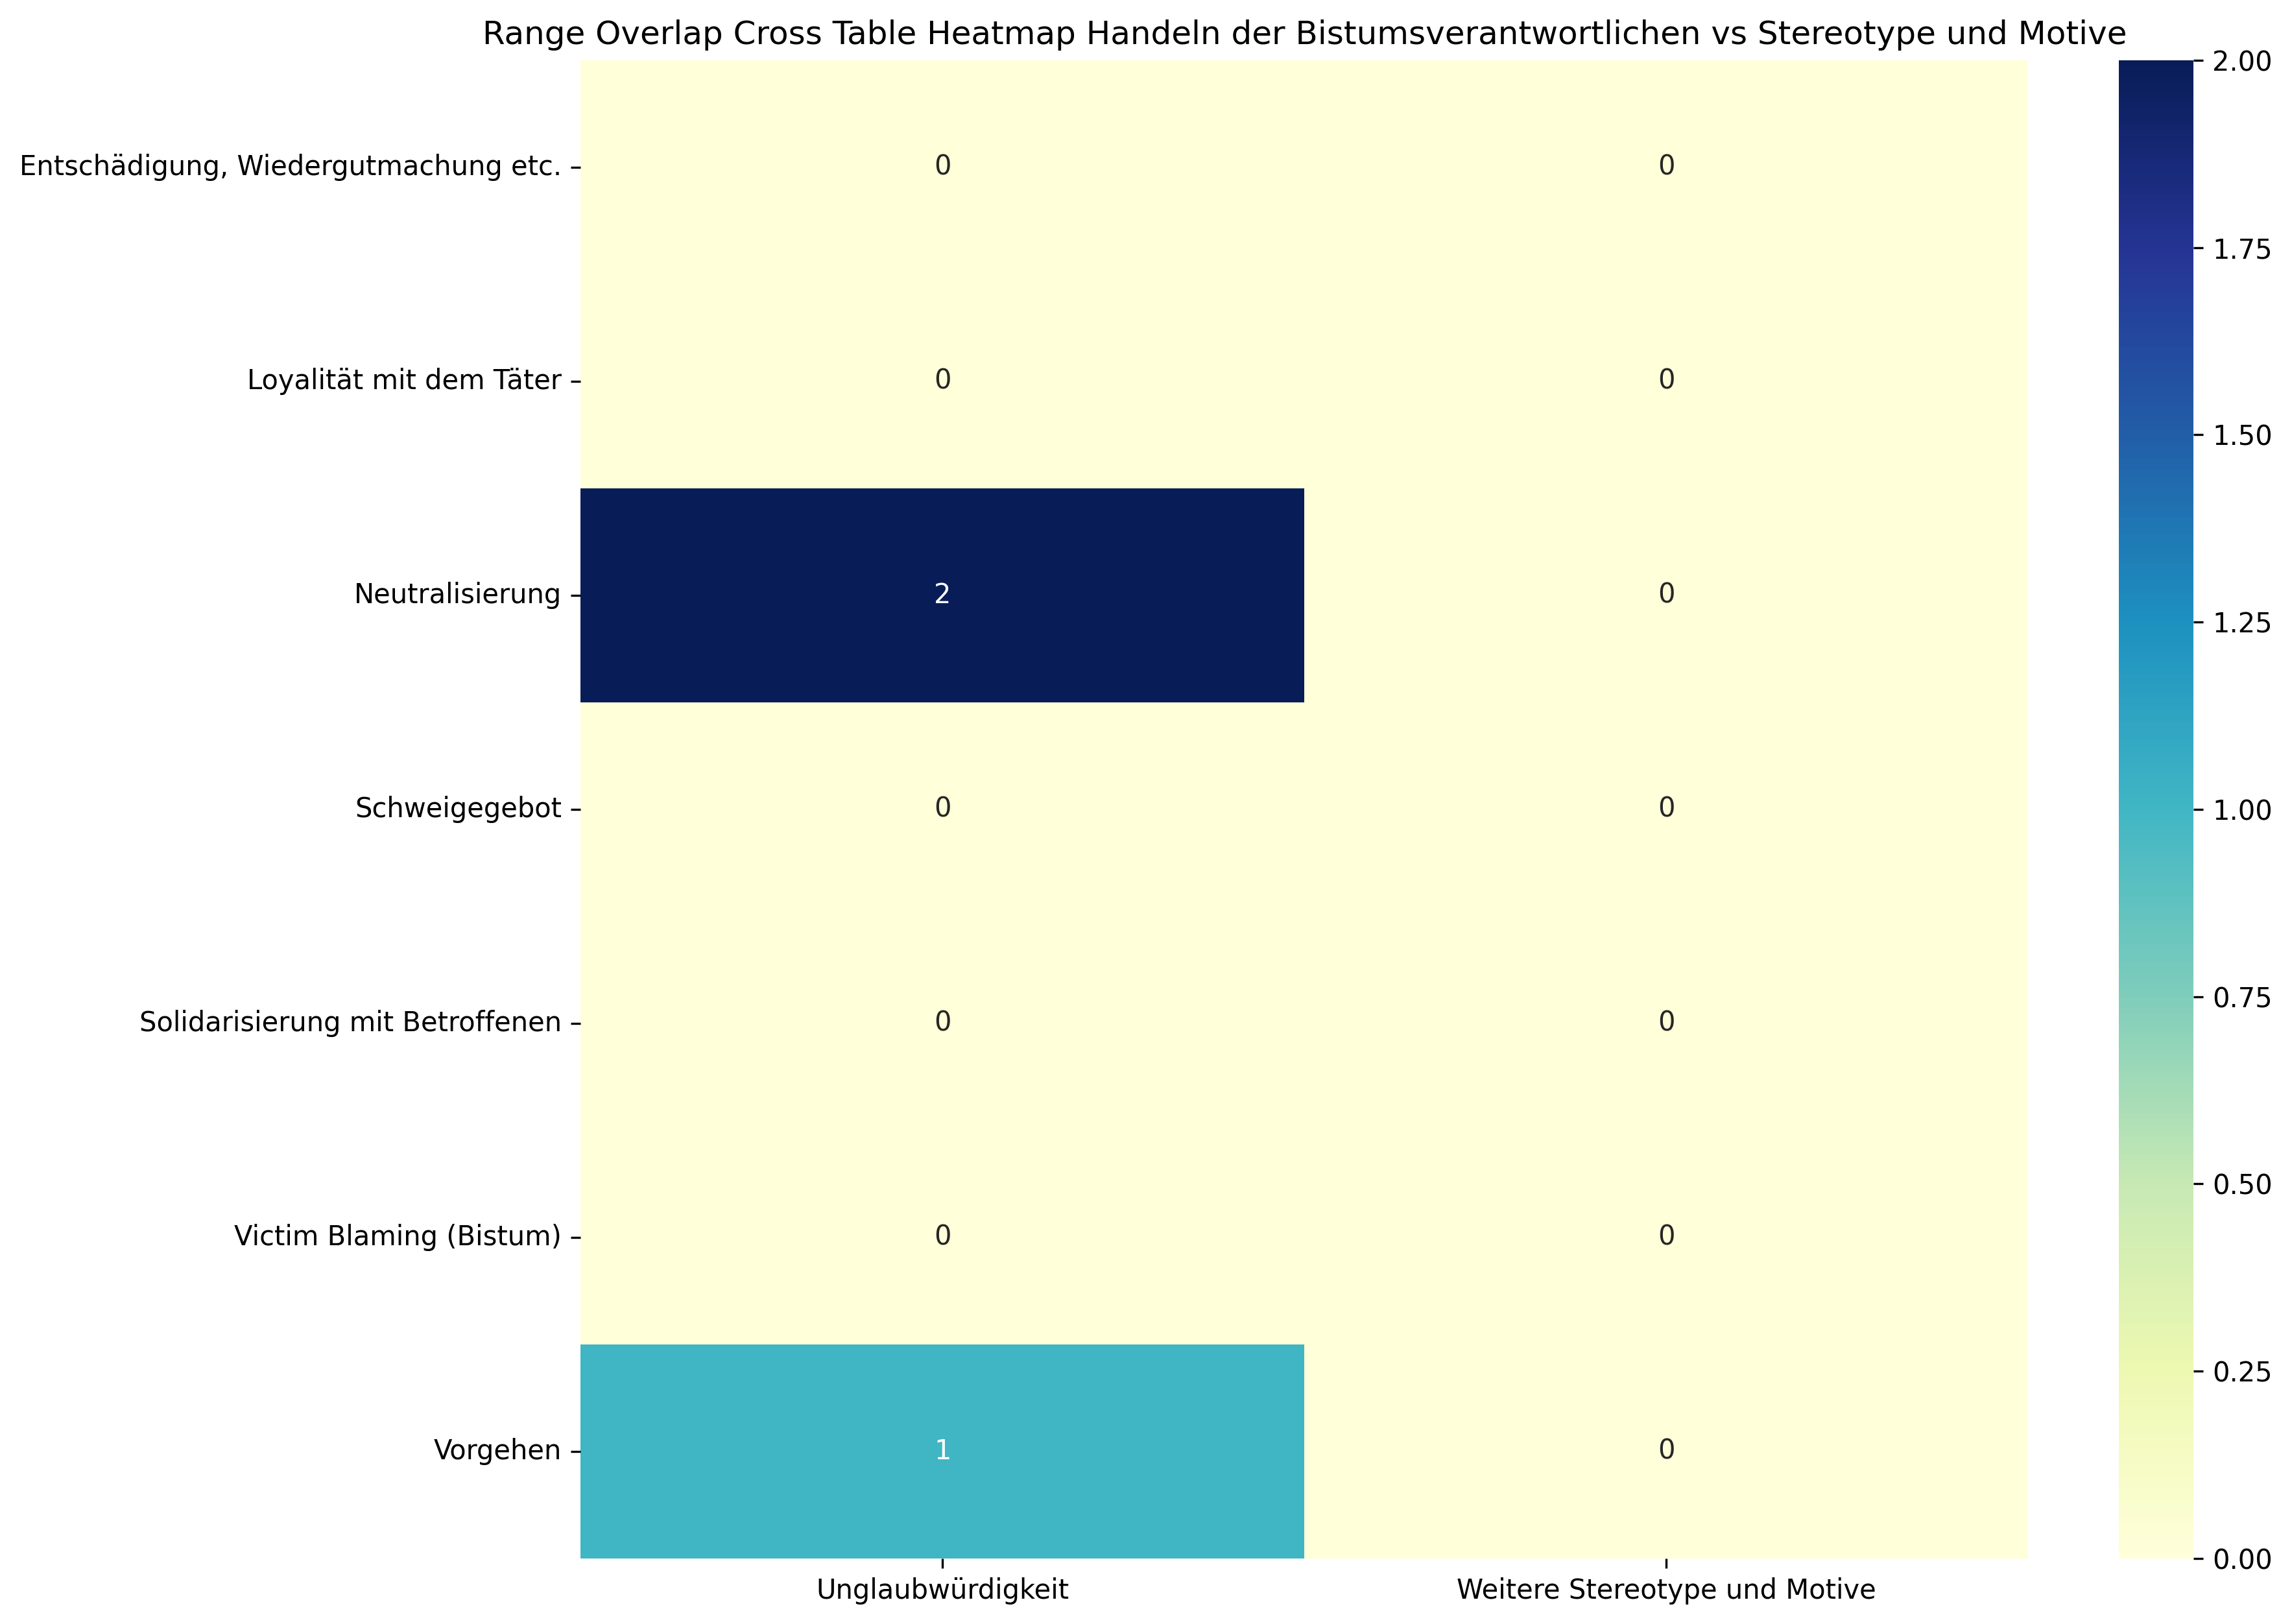

The table this chart was drawn from, first rows:
, Unglaubwürdigkeit, Weitere Stereotype und Motive, Sum
Entschädigung, Wiedergutmachung etc., 0, 0, 0
Loyalität mit dem Täter, 0, 0, 0
Neutralisierung, 2, 0, 2
Schweigegebot, 0, 0, 0
Solidarisierung mit Betroffenen, 0, 0, 0
Victim Blaming (Bistum), 0, 0, 0
Vorgehen, 1, 0, 1
Sum, 3, 0, 3
